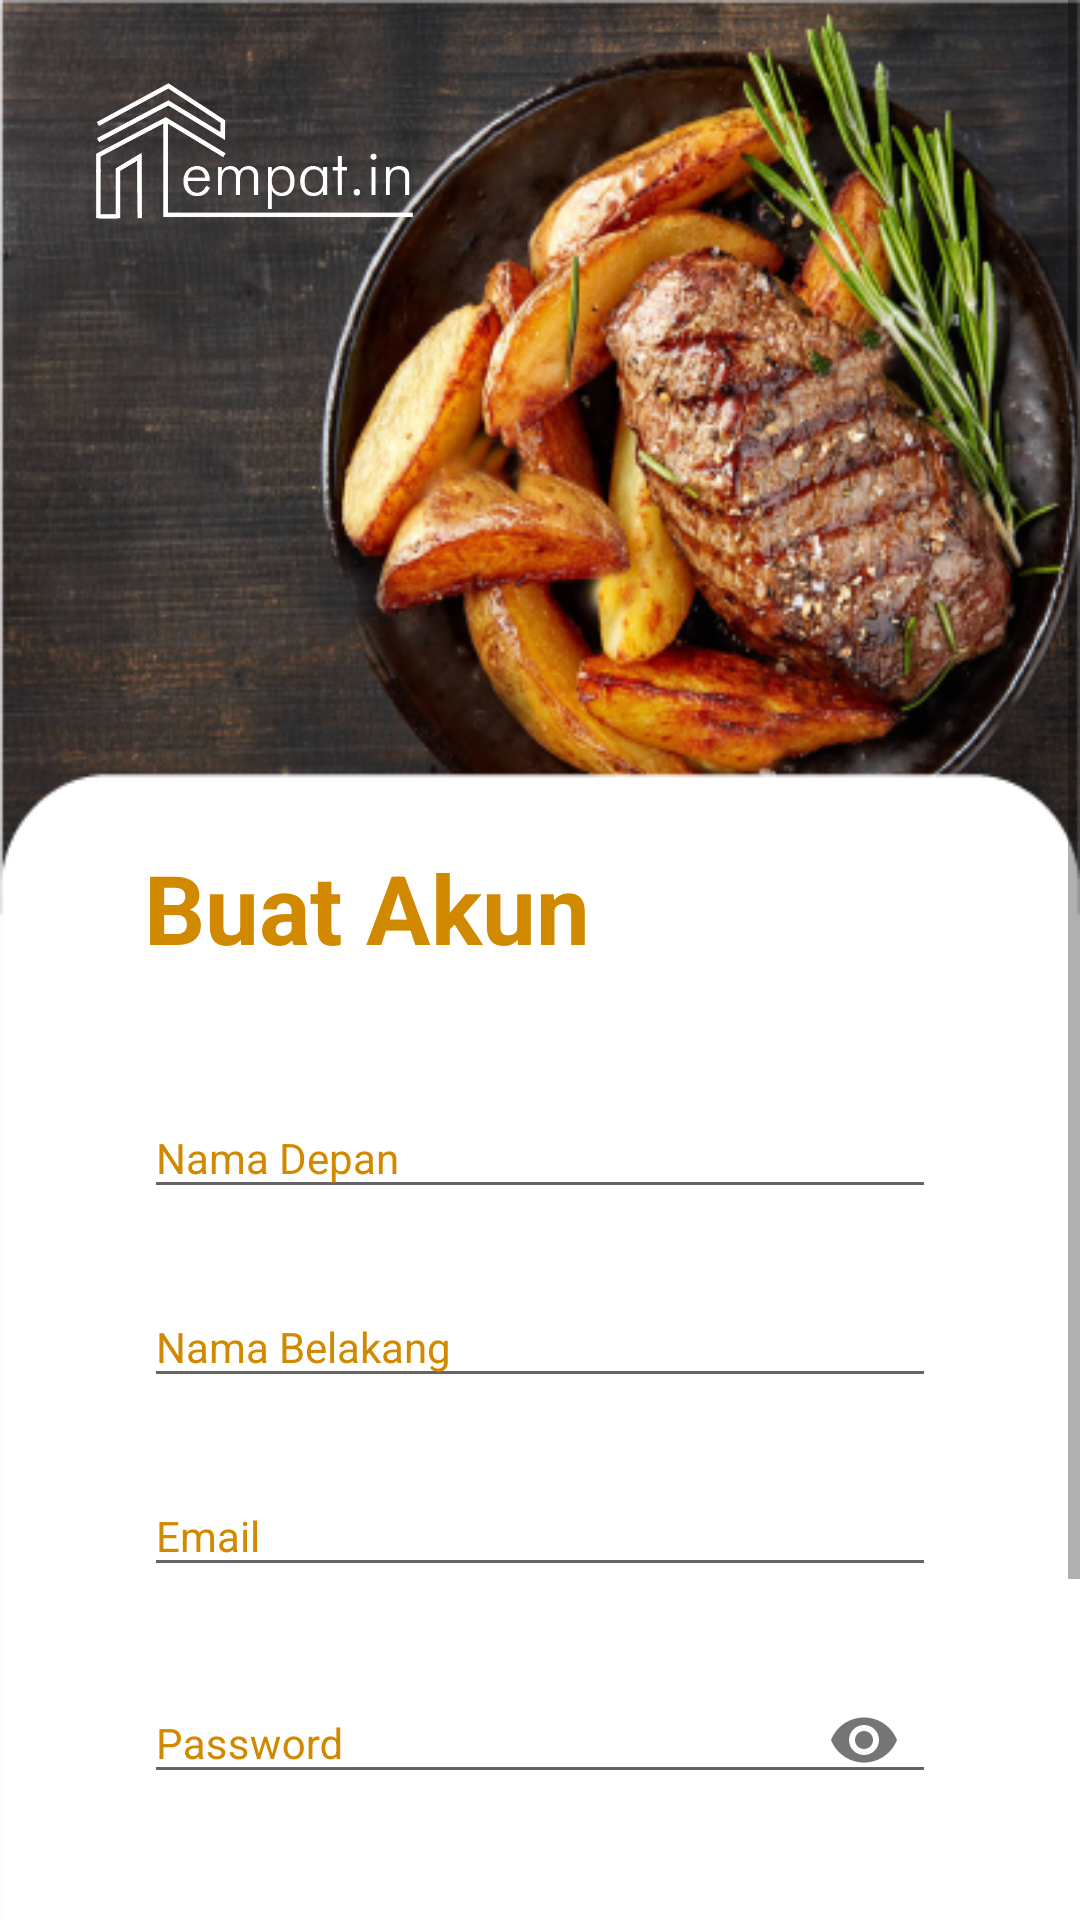

Write the Android layout XML for this screen, with the resource values it uses.
<!-- AndroidManifest.xml: application theme AppTheme -->
<!-- res/layout/activity_main2.xml -->
<?xml version="1.0" encoding="utf-8"?>

<ScrollView xmlns:android="http://schemas.android.com/apk/res/android"
    xmlns:app="http://schemas.android.com/apk/res-auto"
    xmlns:tools="http://schemas.android.com/tools"
    android:layout_width="match_parent"
    android:layout_height="match_parent"
    tools:context=".Main2Activity">

    <androidx.constraintlayout.widget.ConstraintLayout
        android:layout_width="match_parent"
        android:layout_height="0dp"
        android:background="@drawable/asset2">

        <ImageView
            android:id="@+id/logo"
            android:layout_width="106dp"
            android:layout_height="49dp"
            android:layout_marginStart="32dp"
            android:layout_marginTop="24dp"
            android:contentDescription="logo"
            android:src="@drawable/logo"
            app:layout_constraintStart_toStartOf="parent"
            app:layout_constraintTop_toTopOf="parent"
            tools:ignore="HardcodedText" />

        <TextView
            android:id="@+id/buatAkun"
            android:layout_width="wrap_content"
            android:layout_height="wrap_content"
            android:layout_marginStart="48dp"
            android:layout_marginTop="208dp"
            android:text="Buat Akun"
            android:textColor="#D18A00"
            android:textSize="32sp"
            android:textStyle="bold"
            app:layout_constraintStart_toStartOf="parent"
            app:layout_constraintTop_toBottomOf="@+id/logo"
            tools:ignore="HardcodedText" />


        <com.google.android.material.textfield.TextInputLayout
            android:id="@+id/inputNamaDepan"
            android:layout_width="match_parent"
            android:layout_height="wrap_content"
            android:layout_marginStart="48dp"
            android:layout_marginTop="32dp"
            android:layout_marginEnd="48dp"
            android:theme="@style/textLabel"
            app:layout_constraintTop_toBottomOf="@id/buatAkun">

            <EditText
                android:id="@+id/inputNamaDepan1"
                android:layout_width="match_parent"
                android:layout_height="wrap_content"
                android:hint="Nama Depan"
                android:inputType="text"
                tools:ignore="Autofill,HardcodedText,LabelFor" />
        </com.google.android.material.textfield.TextInputLayout>

        <TextView
            app:layout_constraintTop_toBottomOf="@+id/inputNamaDepan"
            android:id="@+id/errorInputNamaDepan1"
            android:layout_width="match_parent"
            android:layout_height="wrap_content"
            />

        <com.google.android.material.textfield.TextInputLayout
            android:id="@+id/inputNamaBelakang"
            android:layout_width="match_parent"
            android:layout_height="wrap_content"
            android:layout_marginStart="48dp"
            android:layout_marginTop="16dp"
            android:layout_marginEnd="48dp"
            android:theme="@style/textLabel"
            app:layout_constraintTop_toBottomOf="@id/inputNamaDepan">

            <EditText
                android:id="@+id/inputNamaBelakang1"
                android:layout_width="match_parent"
                android:layout_height="wrap_content"
                android:layout_marginTop="8dp"
                android:hint="Nama Belakang"
                android:inputType="text"
                app:layout_constraintStart_toStartOf="@id/inputEmail"
                app:layout_constraintTop_toBottomOf="@id/inputEmail"
                tools:ignore="Autofill,HardcodedText,LabelFor" />
        </com.google.android.material.textfield.TextInputLayout>

        <TextView
            app:layout_constraintTop_toBottomOf="@+id/inputNamaBelakang"
            android:id="@+id/errorInputNamaBelakang1"
            android:layout_width="match_parent"
            android:layout_height="wrap_content" />

        <com.google.android.material.textfield.TextInputLayout
            android:id="@+id/inputEmail"
            android:layout_width="match_parent"
            android:layout_height="wrap_content"
            android:layout_marginStart="48dp"
            android:layout_marginTop="16dp"
            android:layout_marginEnd="48dp"
            android:theme="@style/textLabel"
            app:layout_constraintTop_toBottomOf="@id/inputNamaBelakang">

            <EditText
                android:id="@+id/inputEmail1"
                android:layout_width="match_parent"
                android:layout_height="wrap_content"
                android:layout_marginTop="8dp"
                android:hint="Email"
                android:inputType="textEmailAddress"
                app:layout_constraintStart_toStartOf="@id/inputEmail"
                app:layout_constraintTop_toBottomOf="@id/inputEmail"
                tools:ignore="Autofill,HardcodedText,LabelFor" />
        </com.google.android.material.textfield.TextInputLayout>

        <TextView
            app:layout_constraintTop_toBottomOf="@+id/inputEmail"
            android:id="@+id/errorInputEmail1"
            android:layout_width="match_parent"
            android:layout_height="wrap_content"
            />

        <com.google.android.material.textfield.TextInputLayout
            android:id="@+id/inputPass"
            android:layout_width="match_parent"
            android:layout_height="wrap_content"
            android:layout_marginStart="48dp"
            android:layout_marginTop="16dp"
            android:layout_marginEnd="48dp"
            android:theme="@style/textLabel"
            app:layout_constraintTop_toBottomOf="@id/inputEmail"
            app:passwordToggleEnabled="true">

            <EditText
                android:id="@+id/inputPass1"
                android:layout_width="match_parent"
                android:layout_height="wrap_content"
                android:layout_marginTop="8dp"
                android:hint="Password"
                android:inputType="textPassword"
                app:layout_constraintStart_toStartOf="@id/inputEmail"
                app:layout_constraintTop_toBottomOf="@id/inputEmail"
                tools:ignore="Autofill,HardcodedText,LabelFor" />
        </com.google.android.material.textfield.TextInputLayout>

        <TextView
            app:layout_constraintTop_toBottomOf="@+id/inputPass"
            android:id="@+id/errorInputPass1"
            android:layout_width="match_parent"
            android:layout_height="wrap_content"
            />

        <Button
            android:id="@+id/register"
            android:layout_width="match_parent"
            android:layout_height="wrap_content"
            android:layout_marginStart="48dp"
            android:layout_marginTop="32dp"
            android:layout_marginEnd="48dp"
            android:layout_marginBottom="24dp"
            android:background="@drawable/rounded_fill_button"
            android:text="Daftar"
            android:textAllCaps="false"
            android:textColor="#ffffff"
            android:textSize="20sp"
            android:textStyle="normal"
            app:layout_constraintBottom_toBottomOf="parent"
            app:layout_constraintEnd_toEndOf="@id/inputPass"
            app:layout_constraintStart_toStartOf="@id/inputPass"
            app:layout_constraintTop_toBottomOf="@id/inputPass"
            tools:ignore="HardcodedText" />

        <TextView
            android:id="@+id/text"
            android:layout_width="wrap_content"
            android:layout_height="wrap_content"
            android:layout_marginTop="16dp"
            android:gravity="center_horizontal"
            android:text="Sudah punya akun?"
            app:layout_constraintEnd_toEndOf="@id/register"
            app:layout_constraintStart_toStartOf="@id/register"
            app:layout_constraintTop_toBottomOf="@id/register"
            app:layout_constraintBottom_toBottomOf="parent"
            tools:ignore="HardcodedText"
            android:layout_marginBottom="24dp"/>

        <TextView
            android:id="@+id/btnLogin"
            android:layout_width="wrap_content"
            android:layout_height="wrap_content"
            android:text="Masuk"
            android:textColor="@color/textHint"
            android:textStyle="bold"
            android:layout_marginStart="8dp"
            app:layout_constraintBottom_toBottomOf="@id/text"
            app:layout_constraintStart_toEndOf="@id/text"
            app:layout_constraintTop_toTopOf="@id/text"
            tools:ignore="HardcodedText" />

    </androidx.constraintlayout.widget.ConstraintLayout>

</ScrollView>
<!-- resources referenced by this layout -->
<resources>
  <color name="textHint">#D18A00</color>
  <!-- drawable asset2: png bitmap (drawable, 252382 bytes) -->
  <!-- drawable logo: png bitmap (drawable, 8617 bytes) -->
  <!-- drawable rounded_fill_button (drawable) -->
  <?xml version="1.0" encoding="utf-8"?>
  
  <selector xmlns:android="http://schemas.android.com/apk/res/android">
      <item>
          <shape android:shape="rectangle">
              <solid android:color="#D18A00"/>
              <stroke android:color="#D18A00" android:width="2dp" />
              
              <corners android:radius="8dp" />
          </shape>
      </item>
  </selector>
  <style name="textLabel" parent="TextAppearance.AppCompat">
          <item name="android:textColorHint">@color/textHint</item>
      </style>
  <style name="AppTheme" parent="Theme.AppCompat.Light.NoActionBar">
          
          <item name="colorPrimary">@color/colorPrimary</item>
          <item name="colorPrimaryDark">@color/colorPrimaryDark</item>
          <item name="colorAccent">@color/colorAccent</item>
      </style>
  <color name="colorPrimary">#008577</color>
  <color name="colorPrimaryDark">#00574B</color>
  <color name="colorAccent">#D81B60</color>
</resources>
